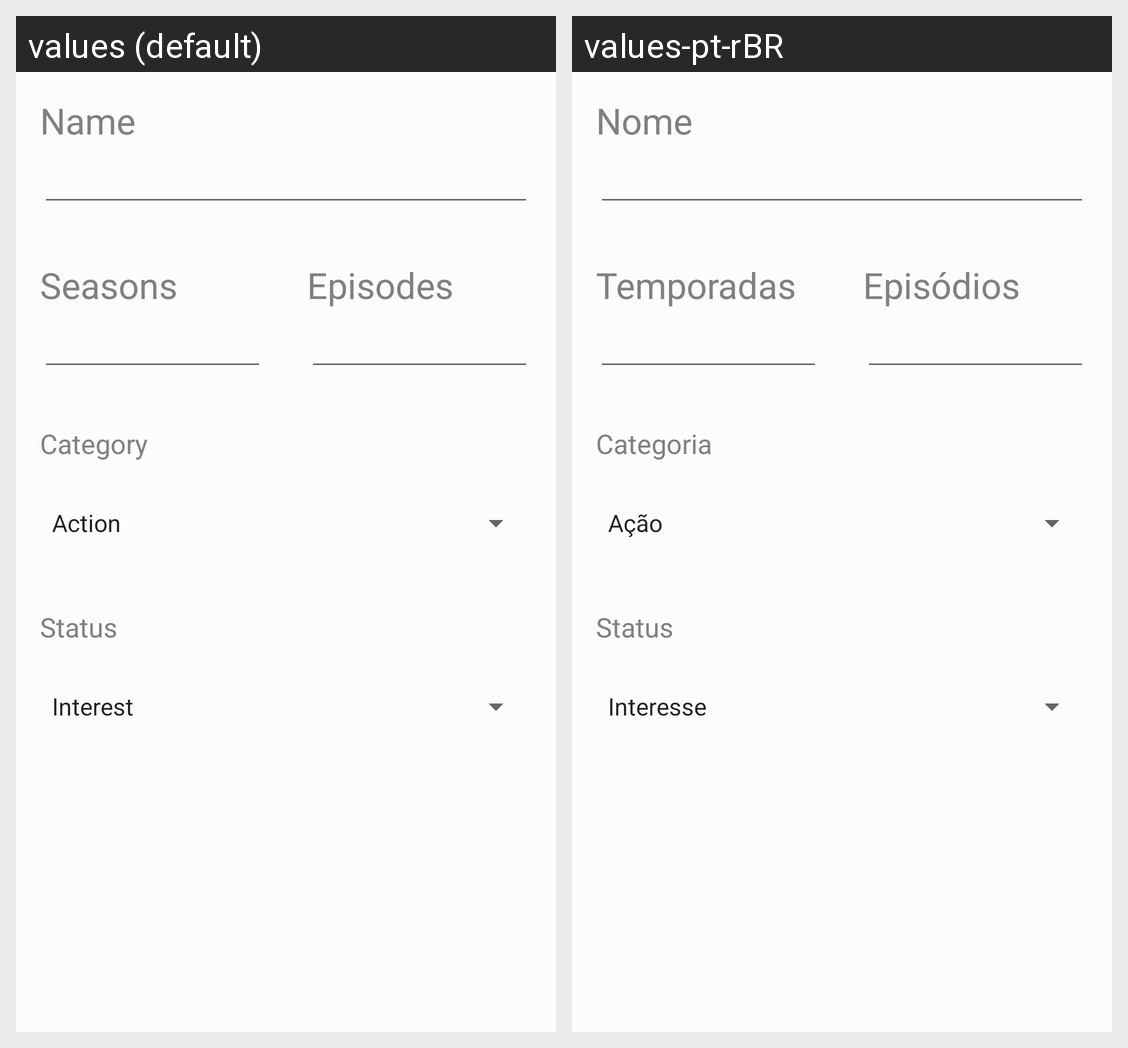

For this localized Android screen grid, give each drawn string resource with its value in every locale shown.
Android screen res/layout/activity_form_serie.xml rendered under 2 locales, left to right: values (default), values-pt-rBR. Device: Nexus 5 (rendered at 1080×1920; each locale shown at half size, 540×960, under a caption strip naming it); theme AppTheme.
Strings drawn on this screen, with the default value and each locale's value (text and hints the layout hard-codes, and strings that could not be matched under every locale, appear in the picture but are not listed):

name
  values: Name
  values-pt-rBR: Nome

seasons
  values: Seasons
  values-pt-rBR: Temporadas

episodes
  values: Episodes
  values-pt-rBR: Episódios

category
  values: Category
  values-pt-rBR: Categoria

status
  values: Status
  values-pt-rBR: Status
